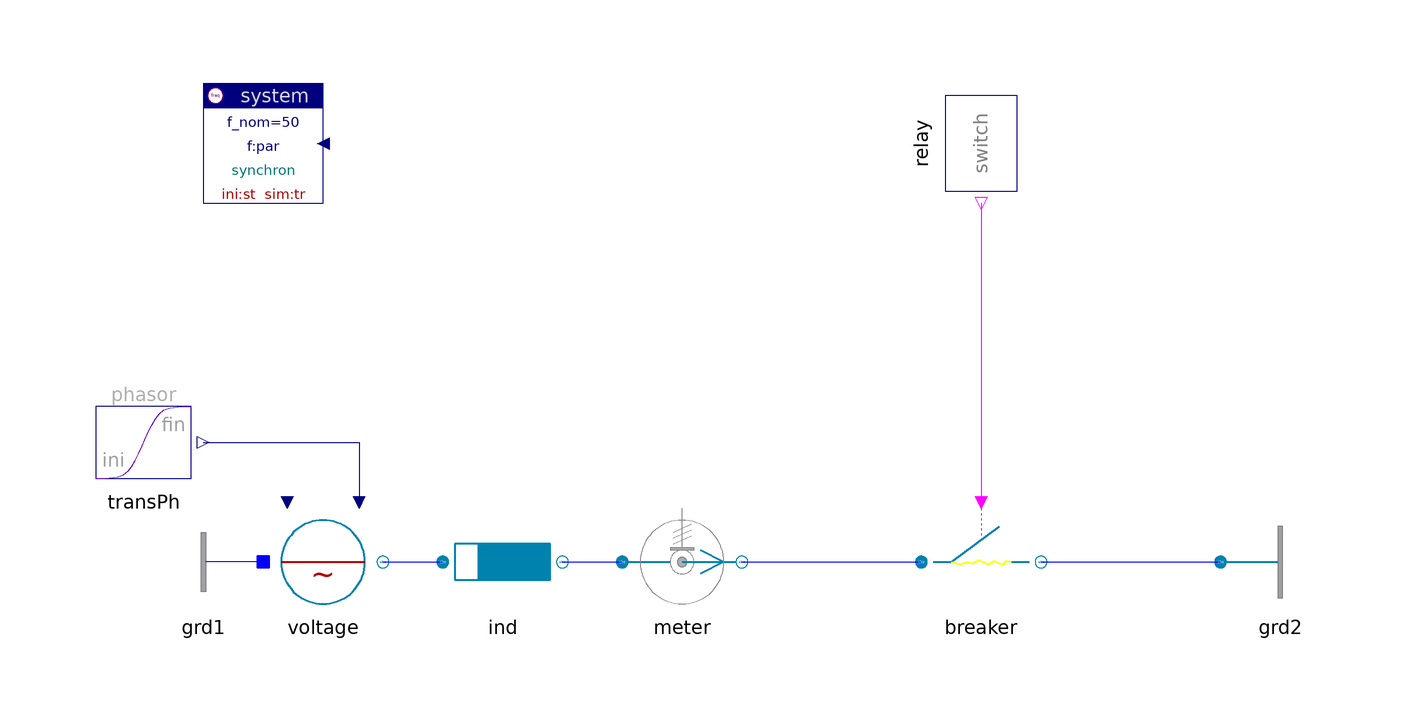

This picture is the connection diagram that the Modelica source below describes through its graphical annotations.

model Breaker "Breaker"

    inner Spot.System system
      annotation (extent=[-80,60; -60,80]);
    Spot.ACabc.Nodes.Ground grd2     annotation (extent=[90,-10; 110,10]);
    Spot.Blocks.Signals.TransientPhasor transPh
    annotation (extent=[-100,10; -80,30]);
    Spot.ACabc.Sources.Voltage voltage(V_nom=10e3, scType=Spot.Base.Types.sig)
           annotation (extent=[-70,-10; -50,10]);
    Spot.ACabc.Impedances.Inductor ind(
      r=0.1,
      V_nom=10e3,
      S_nom=1e6)
         annotation (extent=[-40,-10; -20,10]);
    Spot.ACabc.Sensors.PVImeter meter(V_nom=10e3, S_nom=1e6)
                                        annotation (extent=[-10,-10; 10,10]);
    replaceable Spot.ACabc.Breakers.Breaker breaker(V_nom=10e3, I_nom=100)
      annotation (
            extent=[40,-10; 60,10]);
    Spot.Control.Relays.SwitchRelay relay(t_switch={0.1})
        annotation (extent=[40,60; 60,80], rotation=-90);
    Spot.ACabc.Nodes.GroundOne grd1 annotation (extent=[-70,-10; -90,10]);

  equation
    connect(transPh.y, voltage.vPhasor)
      annotation (points=[-80,20; -54,20; -54,10],
                                         style(color=74, rgbcolor={0,0,127}));
    connect(relay.y, breaker.control)
      annotation (points=[50,60; 50,10], style(color=5, rgbcolor={255,0,255}));
    connect(voltage.term, ind.term_p)
      annotation (points=[-50,0; -40,0], style(color=3, rgbcolor={0,0,255}));
    connect(ind.term_n, meter.term_p)
      annotation (points=[-20,0; -10,0], style(color=3, rgbcolor={0,0,255}));
    connect(meter.term_n, breaker.term_p)
      annotation (points=[10,0; 40,0], style(color=3, rgbcolor={0,0,255}));
    connect(breaker.term_n, grd2.term)
      annotation (points=[60,0; 90,0], style(color=3, rgbcolor={0,0,255}));
    connect(grd1.term, voltage.neutral)
      annotation (points=[-70,0; -70,0], style(color=3, rgbcolor={0,0,255}));
    annotation (experiment(StopTime=0.2, NumberOfIntervals=2345));
  end Breaker;